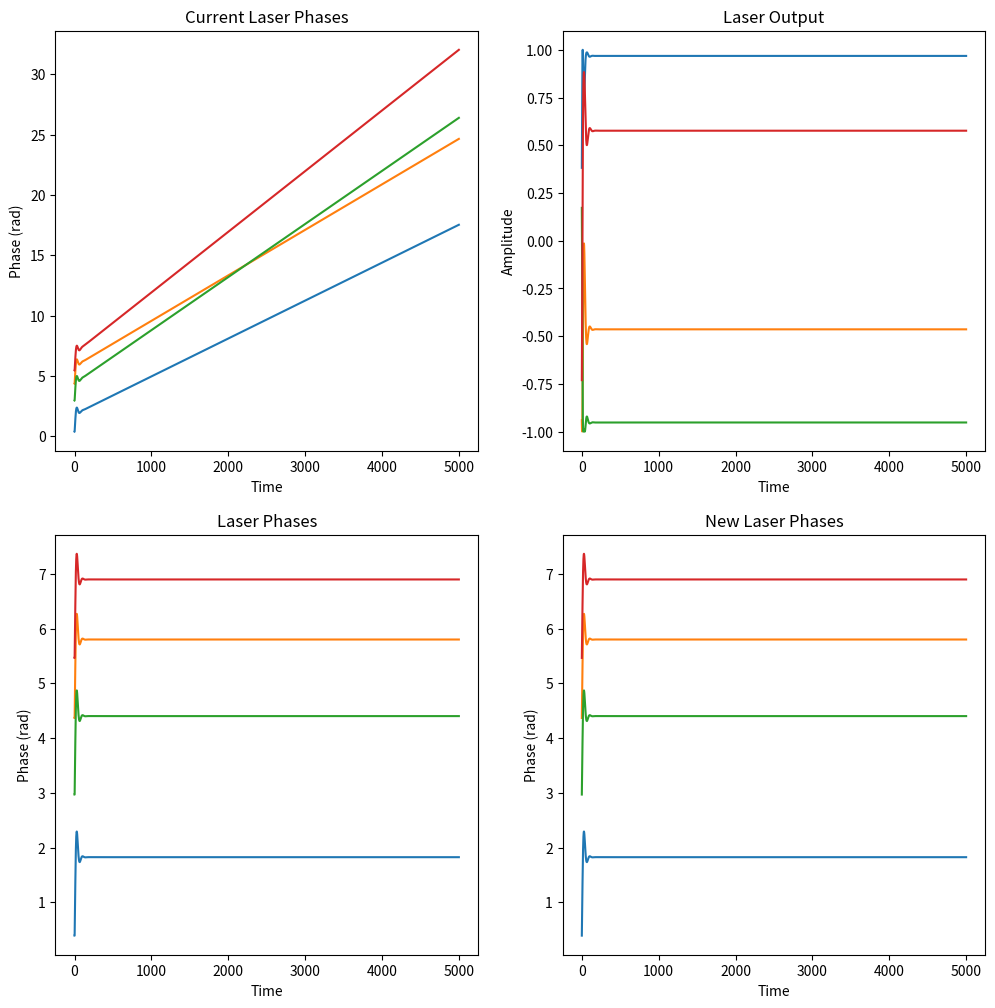

Recreate this plot in Python.
import numpy as np
import matplotlib.pyplot as plt

# Define laser parameters
N = 4
laser_freqs = np.array([0.5, 0.6, 0.7, 0.8])  # in GHz
laser_phases = np.random.rand(N) * 2 * np.pi
laser_output = np.zeros(N)

# Define feedback parameters
Kp = 0.1
Ki = 0.01
Kd = 0.001
setpoint = 0

# Define PID variables
last_error = 0
integral = 0

# Define plotting variables
time_steps = 5000
time_axis = np.arange(time_steps)
phases_axis = np.zeros((time_steps, N))
output_axis = np.zeros((time_steps, N))
new_phases_axis = np.zeros((time_steps, N))
current_phases_axis = np.zeros((time_steps, N))

# Start phase locking loop
for i in range(time_steps):
    # Calculate current phase error and update PID variables
    error = setpoint - np.sum(laser_output * laser_freqs)
    integral += error
    derivative = error - last_error
    last_error = error

    # Calculate new laser phases and update laser output
    new_phases = laser_phases + Kp * error + Ki * integral + Kd * derivative
    laser_output = np.sin(new_phases)

    # Update plotting variables
    phases_axis[i] = laser_phases
    output_axis[i] = laser_output
    new_phases_axis[i] = new_phases
    current_phases_axis[i] = laser_phases + 2*np.pi*laser_freqs*i/1000

    # Update laser phases
    laser_phases = new_phases

# Plot results
fig, ax = plt.subplots(nrows=2, ncols=2, figsize=(12, 12))
ax[0, 0].plot(time_axis, current_phases_axis)
ax[0, 0].set_title('Current Laser Phases')
ax[0, 0].set_xlabel('Time')
ax[0, 0].set_ylabel('Phase (rad)')

ax[0, 1].plot(time_axis, output_axis)
ax[0, 1].set_title('Laser Output')
ax[0, 1].set_xlabel('Time')
ax[0, 1].set_ylabel('Amplitude')

ax[1, 0].plot(time_axis, phases_axis)
ax[1, 0].set_title('Laser Phases')
ax[1, 0].set_xlabel('Time')
ax[1, 0].set_ylabel('Phase (rad)')

ax[1, 1].plot(time_axis, new_phases_axis)
ax[1, 1].set_title('New Laser Phases')
ax[1, 1].set_xlabel('Time')
ax[1, 1].set_ylabel('Phase (rad)')

# Save plot
plt.savefig('phase_locking_plot02.pdf')
# plt.savefig('phase_locking_plot02.png', dpi=1000)
